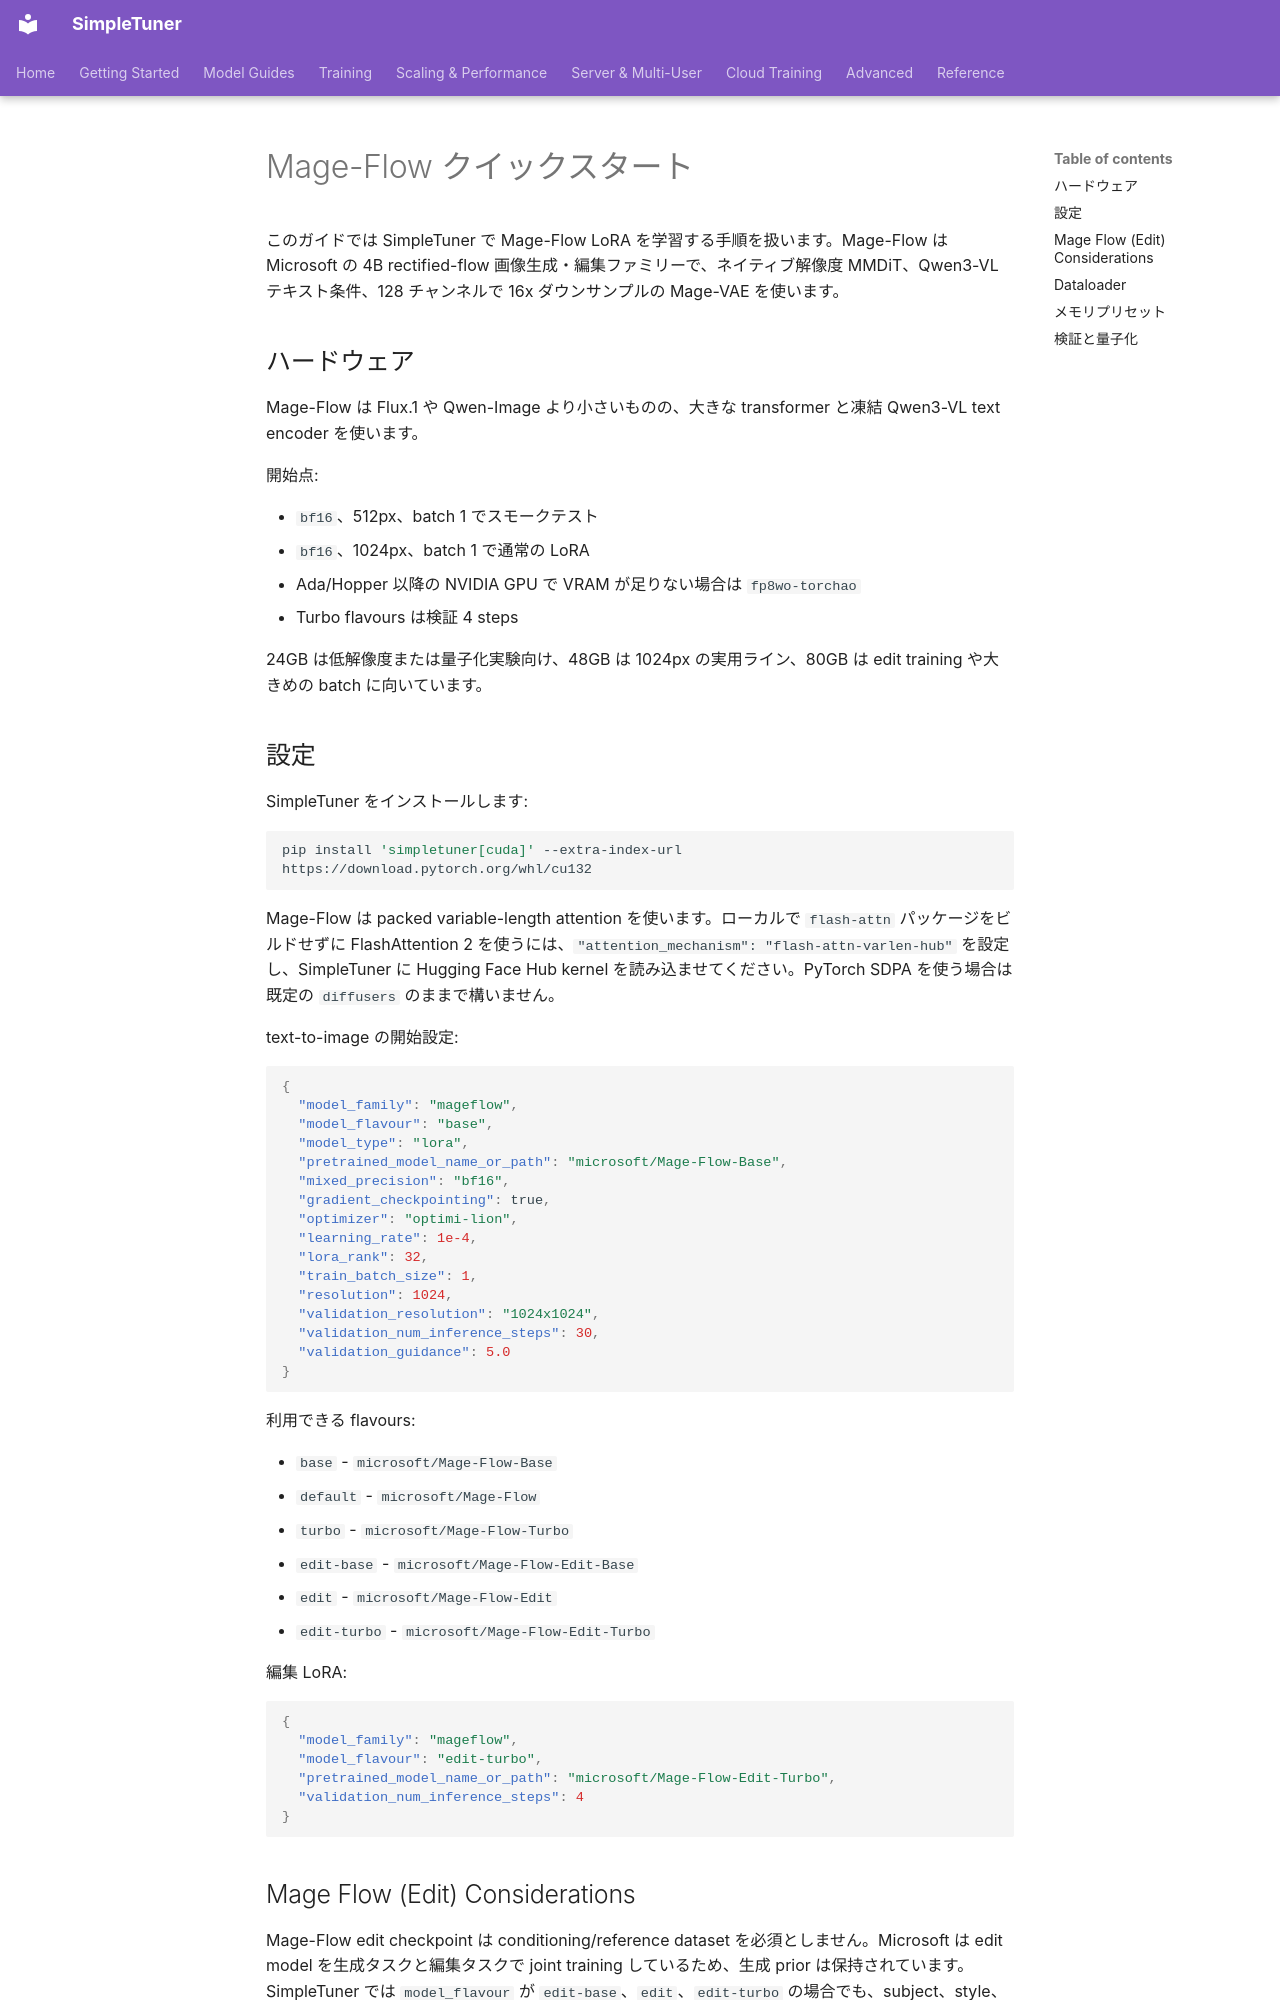

repository: bghira/SimpleTuner · page: quickstart/MAGEFLOW.ja/index.html · generator: mkdocs

# Mage-Flow クイックスタート

このガイドでは SimpleTuner で Mage-Flow LoRA を学習する手順を扱います。Mage-Flow は Microsoft の 4B rectified-flow 画像生成・編集ファミリーで、ネイティブ解像度 MMDiT、Qwen3-VL テキスト条件、128 チャンネルで 16x ダウンサンプルの Mage-VAE を使います。

## ハードウェア

Mage-Flow は Flux.1 や Qwen-Image より小さいものの、大きな transformer と凍結 Qwen3-VL text encoder を使います。

開始点:

- `bf16`、512px、batch 1 でスモークテスト
- `bf16`、1024px、batch 1 で通常の LoRA
- Ada/Hopper 以降の NVIDIA GPU で VRAM が足りない場合は `fp8wo-torchao`
- Turbo flavours は検証 4 steps

24GB は低解像度または量子化実験向け、48GB は 1024px の実用ライン、80GB は edit training や大きめの batch に向いています。

## 設定

SimpleTuner をインストールします:

```bash
pip install 'simpletuner[cuda]' --extra-index-url https://download.pytorch.org/whl/cu132
```

Mage-Flow は packed variable-length attention を使います。ローカルで `flash-attn` パッケージをビルドせずに FlashAttention 2 を使うには、`"attention_mechanism": "flash-attn-varlen-hub"` を設定し、SimpleTuner に Hugging Face Hub kernel を読み込ませてください。PyTorch SDPA を使う場合は既定の `diffusers` のままで構いません。

text-to-image の開始設定:

```json
{
  "model_family": "mageflow",
  "model_flavour": "base",
  "model_type": "lora",
  "pretrained_model_name_or_path": "microsoft/Mage-Flow-Base",
  "mixed_precision": "bf16",
  "gradient_checkpointing": true,
  "optimizer": "optimi-lion",
  "learning_rate": 1e-4,
  "lora_rank": 32,
  "train_batch_size": 1,
  "resolution": 1024,
  "validation_resolution": "1024x1024",
  "validation_num_inference_steps": 30,
  "validation_guidance": 5.0
}
```

利用できる flavours:

- `base` - `microsoft/Mage-Flow-Base`
- `default` - `microsoft/Mage-Flow`
- `turbo` - `microsoft/Mage-Flow-Turbo`
- `edit-base` - `microsoft/Mage-Flow-Edit-Base`
- `edit` - `microsoft/Mage-Flow-Edit`
- `edit-turbo` - `microsoft/Mage-Flow-Edit-Turbo`

編集 LoRA:

```json
{
  "model_family": "mageflow",
  "model_flavour": "edit-turbo",
  "pretrained_model_name_or_path": "microsoft/Mage-Flow-Edit-Turbo",
  "validation_num_inference_steps": 4
}
```
